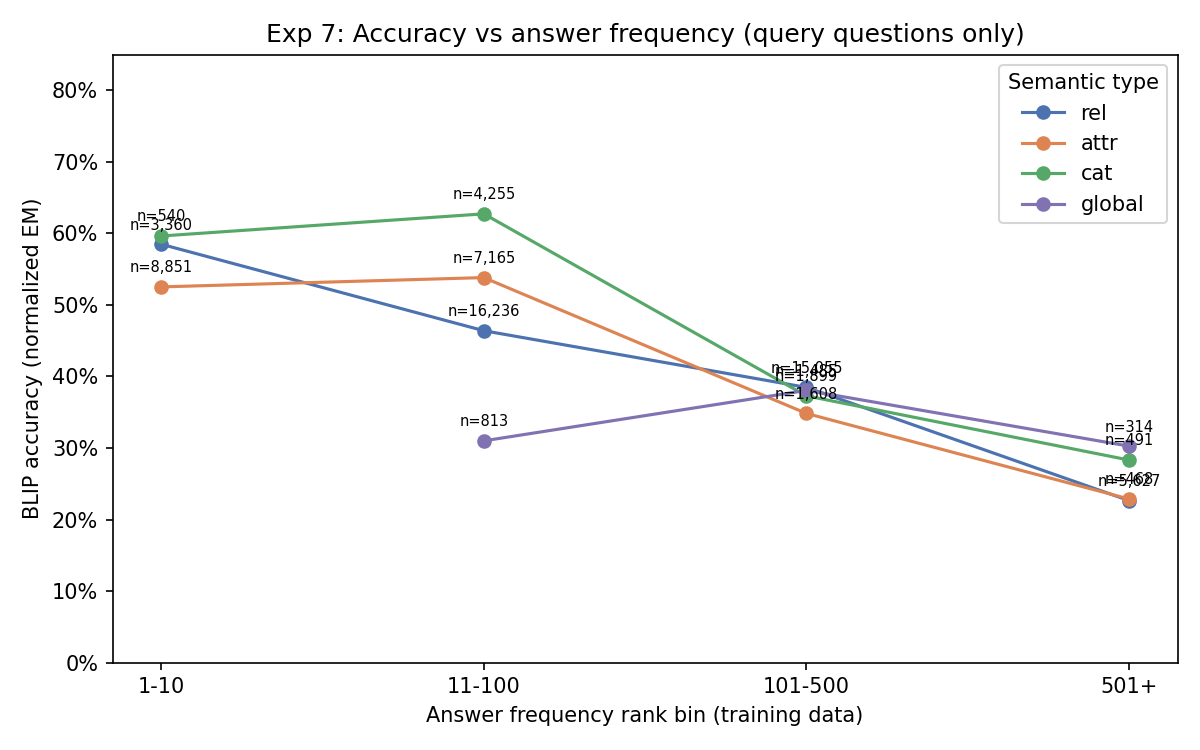

Data behind this chart, as committed beside it:
semantic, freq_bin, n, accuracy, ci_lo, ci_hi
rel, 1-10, 3360, 0.5848, 0.5682, 0.6015
rel, 11-100, 16236, 0.4639, 0.4562, 0.4716
rel, 101-500, 15055, 0.3847, 0.3769, 0.3924
rel, 501+, 5627, 0.2264, 0.2155, 0.2373
attr, 1-10, 8851, 0.5251, 0.5147, 0.5355
attr, 11-100, 7165, 0.5382, 0.5266, 0.5497
attr, 101-500, 1608, 0.3483, 0.325, 0.3715
attr, 501+, 468, 0.2286, 0.1906, 0.2667
cat, 1-10, 540, 0.5963, 0.5549, 0.6377
cat, 11-100, 4255, 0.6273, 0.6127, 0.6418
cat, 101-500, 1899, 0.3728, 0.3511, 0.3946
cat, 501+, 491, 0.2831, 0.2432, 0.3229
global, 1-10, 0, , , 
global, 11-100, 813, 0.31, 0.2782, 0.3418
global, 101-500, 1485, 0.3805, 0.3558, 0.4052
global, 501+, 314, 0.3025, 0.2517, 0.3534
